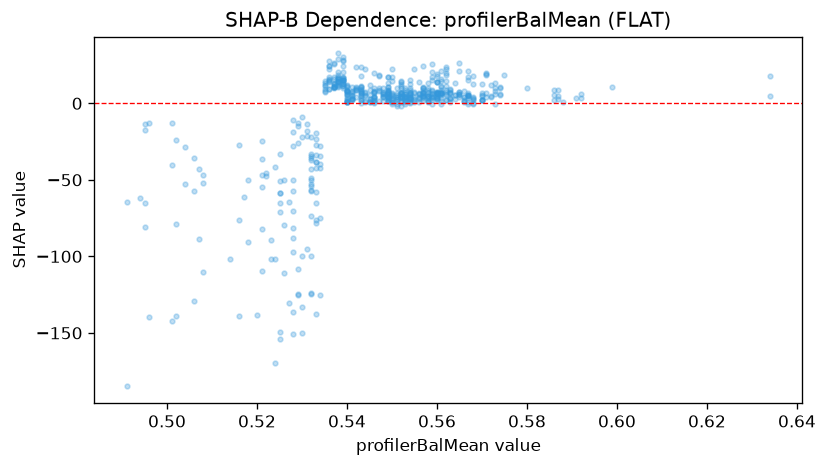

Source data for this figure (header and first rows):
feature_value, shap_value
0.634, 4.646
0.634, 17.78
0.592, 3.276
0.592, 6.115
0.599, 10.4
0.571, 6.929
0.567, 6.61
0.555, 2.963
0.555, 6.665
0.552, 12.63
0.552, 5.047
0.552, 3.968
0.544, 5.232
0.544, 4.877
0.544, 6.622
0.54, 4.17
0.543, 2.395
0.546, 7.595
0.546, 4.367
0.54, 8.644
0.535, 11.27
0.534, -34.1
0.528, -50.32
0.528, -27.8
0.532, -42.81
0.539, 16.31
0.541, 5.083
0.541, 6.992
0.545, 11.81
0.538, 18.35
0.537, 11.53
0.546, 4.236
0.554, 3.434
0.554, 0.1102
0.56, 2.753
0.57, 2.46
0.57, 2.336
0.57, 1.911
0.57, 4.893
0.568, 3.405
0.563, 3.597
0.558, 12.99
0.565, 4.123
0.565, 5.621
0.566, 8.144
0.557, 6.929
0.56, 6.511
0.561, 7.175
0.558, 1.3
0.551, 3.945
0.557, 4.123
0.552, 0.9937
0.552, 3.262
0.563, 3.745
0.567, 0.9877
0.567, 5.243
0.565, 7.45
0.567, -0.2344
0.567, 3.354
0.56, 6.6
... 512 more rows
